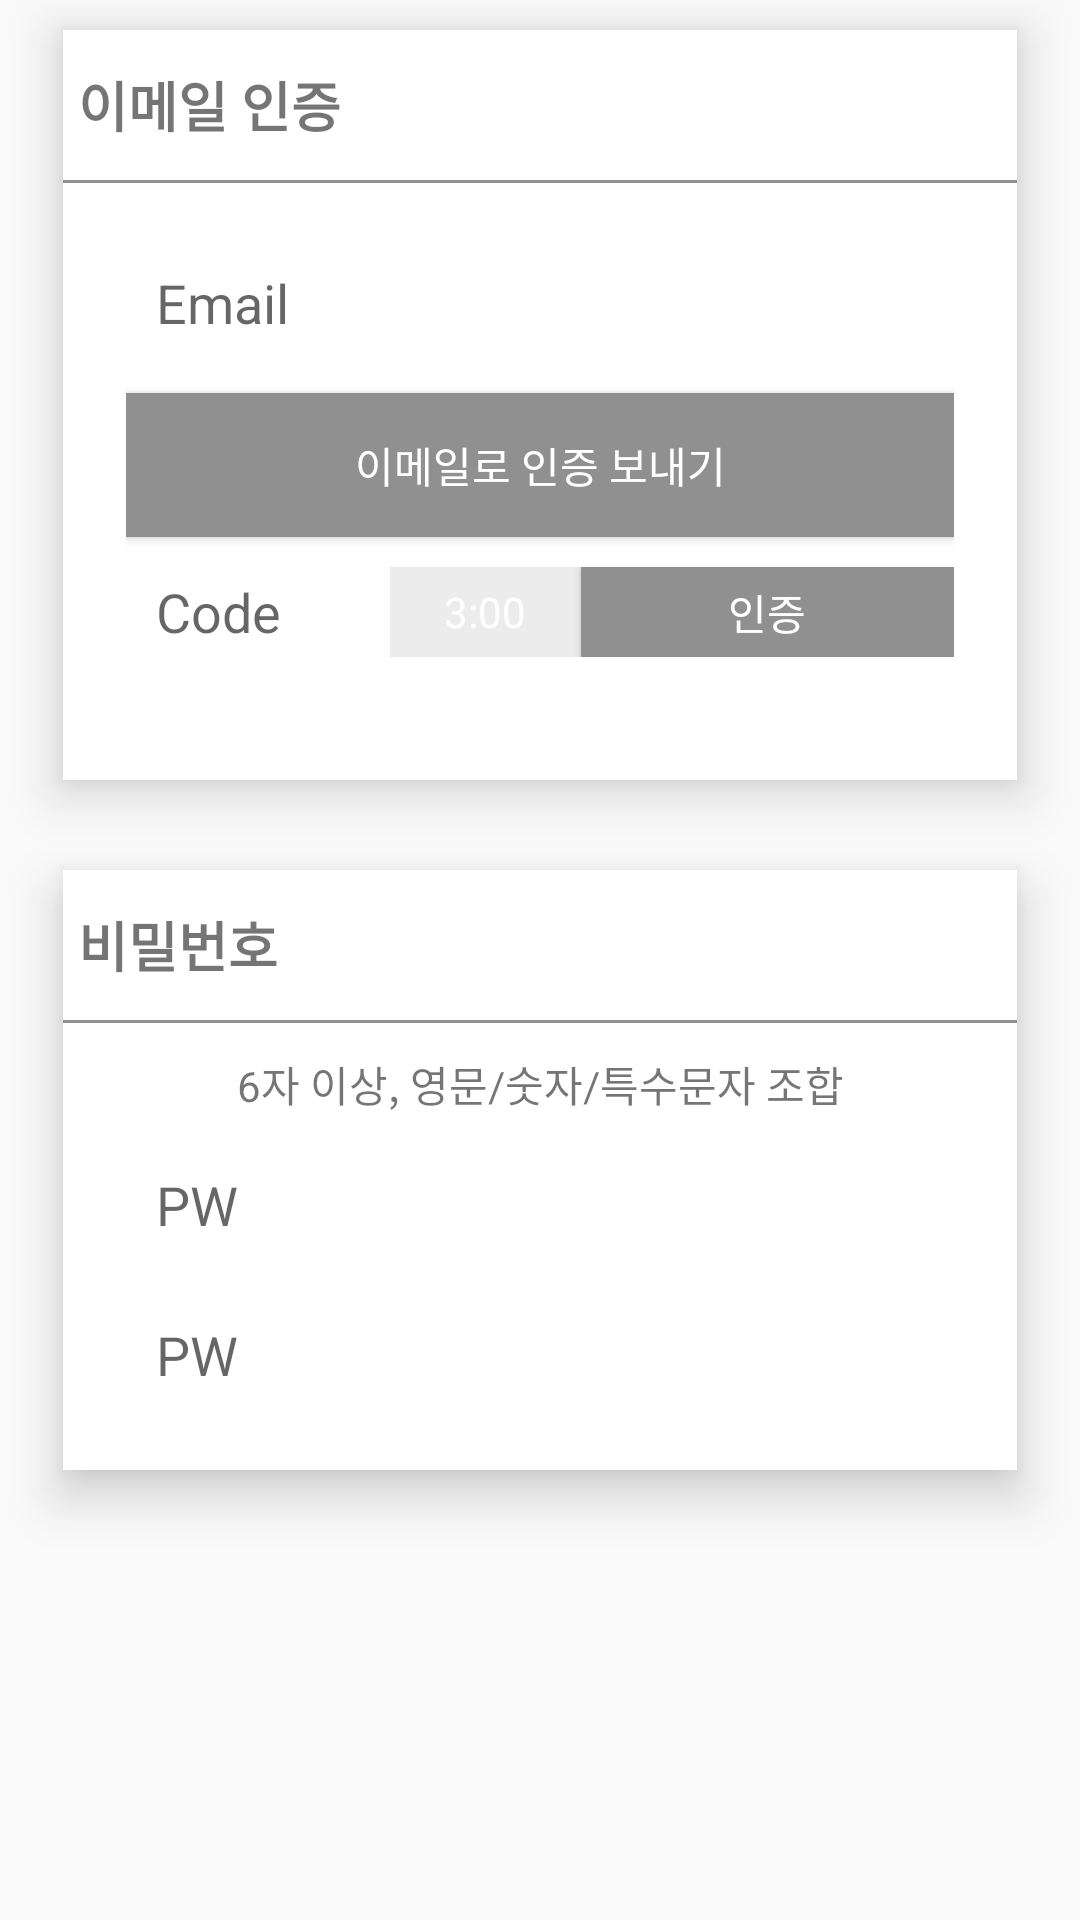

Produce the Android XML layout that renders to this screen, including the resource entries it uses.
<!-- AndroidManifest.xml: application theme AppTheme -->
<!-- res/layout/fragment_find_password.xml -->
<?xml version="1.0" encoding="utf-8"?>
<LinearLayout xmlns:android="http://schemas.android.com/apk/res/android"
    android:layout_width="match_parent"
    android:layout_height="match_parent">
    <LinearLayout
        android:layout_width="match_parent"
        android:layout_height="match_parent"
        android:layout_weight="1"
        android:orientation="vertical">

        <LinearLayout
            android:layout_marginTop="10dp"
            android:layout_width="match_parent"
            android:layout_height="250dp"
            android:layout_marginLeft="21dp"
            android:layout_marginRight="21dp"
            android:background="@color/colorWhite"
            android:elevation="10dp"
            android:orientation="vertical">
            <TextView
                android:paddingLeft="5dp"
                android:gravity="fill"
                android:layout_gravity="center"
                android:layout_width="match_parent"
                android:layout_height="50dp"
                android:text="이메일 인증"
                android:textSize="18sp"
                android:textStyle="bold"/>
            <View
                android:layout_width="match_parent"
                android:layout_height="1dp"
                android:background="@color/colorGray" />
            <LinearLayout
                android:layout_marginTop="20dp"
                android:layout_marginLeft="21dp"
                android:layout_marginRight="21dp"
                android:layout_width="match_parent"
                android:layout_height="wrap_content"
                android:orientation="vertical">


                <EditText
                    android:id="@+id/et_find_pw_email"
                    android:paddingLeft="10dp"
                    android:layout_width="match_parent"
                    android:layout_height="40dp"
                    android:hint="Email"
                    android:background="@drawable/edit_border_line"
                    />
                <Button
                    android:id="@+id/btn_find_pw_email"
                    android:layout_marginTop="10dp"
                    android:layout_width="match_parent"
                    android:layout_height="wrap_content"
                    android:text="이메일로 인증 보내기"
                    android:background="@color/colorGray"
                    android:textColor="@color/colorWhite"/>
                <LinearLayout
                    android:layout_marginTop="10dp"
                    android:layout_width="match_parent"
                    android:layout_height="30dp"
                    android:orientation="horizontal">
                    <EditText
                        android:id="@+id/et_find_pw_code"
                        android:paddingLeft="10dp"
                        android:layout_weight="1"
                        android:layout_width="wrap_content"
                        android:layout_height="match_parent"
                        android:hint="Code"
                        android:background="@drawable/edit_border_line"/>
                    <TextView
                        android:layout_weight="1"
                        android:gravity="center"
                        android:layout_width="wrap_content"
                        android:layout_height="match_parent"
                        android:text="3:00"
                        android:background="@color/colorGrayLight"
                        android:textColor="@color/colorWhite"/>
                    <Button
                        android:id="@+id/btn_find_pw_code"
                        android:layout_weight="1"
                        android:layout_width="wrap_content"
                        android:layout_height="match_parent"
                        android:text="인증"
                        android:background="@color/colorGray"
                        android:textColor="@color/colorWhite"/>
                </LinearLayout>
                <TextView
                    android:layout_width="match_parent"
                    android:layout_height="30dp"/>

            </LinearLayout>
        </LinearLayout>
        <LinearLayout
            android:layout_marginTop="30dp"
            android:layout_width="match_parent"
            android:layout_height="200dp"
            android:layout_marginRight="21dp"
            android:layout_marginLeft="21dp"
            android:orientation="vertical"
            android:background="@color/colorWhite"
            android:elevation="10dp">
            <TextView
                android:paddingLeft="5dp"
                android:gravity="fill"
                android:layout_width="match_parent"
                android:layout_height="50dp"
                android:text="비밀번호"
                android:textSize="18sp"
                android:textStyle="bold"/>
            <View
                android:layout_width="match_parent"
                android:layout_height="1dp"
                android:background="@color/colorGray" />
            <LinearLayout
                android:layout_width="match_parent"
                android:layout_height="wrap_content"
                android:orientation="vertical"
                android:layout_marginLeft="21dp"
                android:layout_marginRight="21dp">
                <TextView
                    android:layout_marginTop="10dp"
                    android:gravity="center"
                    android:layout_width="match_parent"
                    android:layout_height="wrap_content"
                    android:text="6자 이상, 영문/숫자/특수문자 조합" />
                <EditText
                    android:id="@+id/et_find_pw_password"
                    android:paddingLeft="10dp"
                    android:layout_marginTop="10dp"
                    android:layout_marginBottom="5dp"
                    android:layout_width="match_parent"
                    android:layout_height="40dp"
                    android:hint="PW"
                    android:background="@drawable/edit_border_line"/>

                <EditText
                    android:paddingLeft="10dp"
                    android:layout_width="match_parent"
                    android:layout_height="40dp"
                    android:layout_marginTop="5dp"
                    android:hint="PW"
                    android:background="@drawable/edit_border_line"/>
            </LinearLayout>
        </LinearLayout>


    </LinearLayout>
</LinearLayout>
<!-- resources referenced by this layout -->
<resources>
  <color name="colorGray">#909090</color>
  <color name="colorGrayLight">#ececec</color>
  <color name="colorWhite">#ffffff</color>
  <style name="AppTheme" parent="Theme.AppCompat.Light.DarkActionBar">
          
          <item name="colorPrimary">@color/colorPrimary</item>
          <item name="colorPrimaryDark">@color/colorPrimaryDark</item>
          <item name="colorAccent">@color/colorAccent</item>
          
          <item name="windowActionBar">false</item>
          <item name="windowNoTitle">true</item>
  
      </style>
  <color name="colorPrimary">#6200EE</color>
  <color name="colorPrimaryDark">#3700B3</color>
  <color name="colorAccent">#03DAC5</color>
</resources>
